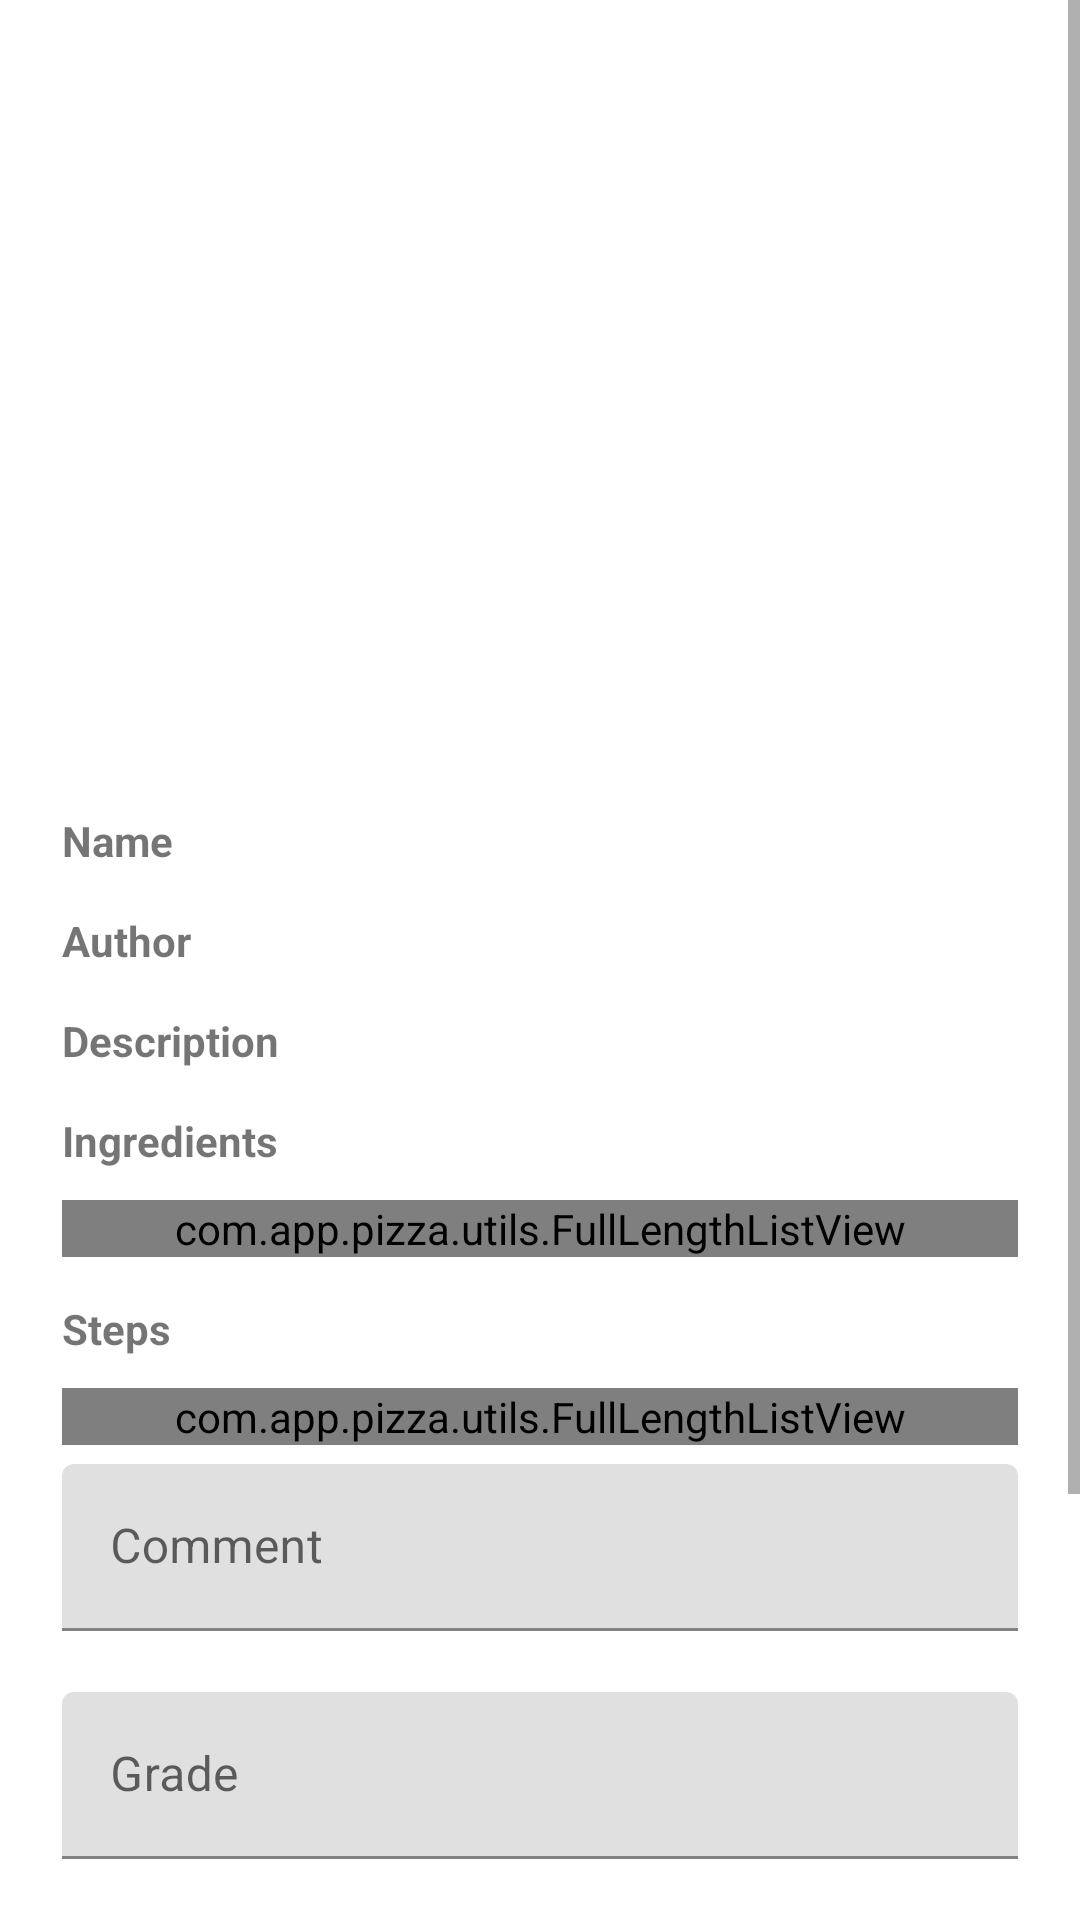

Write the Android layout XML for this screen, with the resource values it uses.
<!-- AndroidManifest.xml: application theme AppTheme -->
<!-- res/layout/fragment_recipe_details.xml -->
<?xml version="1.0" encoding="utf-8"?>
<FrameLayout xmlns:android="http://schemas.android.com/apk/res/android"
    xmlns:tools="http://schemas.android.com/tools"
    xmlns:app="http://schemas.android.com/apk/res-auto"
    android:id="@+id/recipeFragment"
    android:layout_width="match_parent"
    android:layout_height="match_parent"
    tools:context=".fragments.RecipeDetailsFragment">

    <ScrollView
        android:layout_width="fill_parent"
        android:layout_height="fill_parent"
        android:fillViewport="true">

        <RelativeLayout
            android:layout_width="match_parent"
            android:layout_height="wrap_content">

            <ViewFlipper
                android:layout_width="match_parent"
                android:layout_height="250dp"
                android:id="@+id/cardImage">
            </ViewFlipper>

            <TextView
                android:id="@+id/labelName"
                android:layout_width="50pt"
                android:layout_height="wrap_content"
                android:layout_below="@+id/cardImage"
                android:layout_marginStart="10pt"
                android:textStyle="bold"
                android:layout_marginTop="10pt"
                android:layout_marginBottom="7pt"
                android:text="Name" />

            <TextView
                android:id="@+id/inputName"
                android:layout_width="match_parent"
                android:layout_height="wrap_content"
                android:layout_marginTop="5pt"
                android:layout_marginEnd="10pt"
                android:layout_alignBaseline="@+id/labelName"
                android:layout_toEndOf="@id/labelName"
                android:text="" />

            <TextView
                android:id="@+id/labelAuthor"
                android:layout_width="50pt"
                android:layout_height="wrap_content"
                android:layout_below="@+id/labelName"
                android:textStyle="bold"
                android:layout_marginStart="10pt"
                android:layout_marginBottom="7pt"
                android:text="Author" />

            <TextView
                android:id="@+id/inputAuthor"
                android:layout_width="match_parent"
                android:layout_height="wrap_content"
                android:layout_alignBaseline="@+id/labelAuthor"
                android:layout_marginTop="5pt"
                android:layout_marginEnd="10pt"
                android:layout_toEndOf="@id/labelAuthor"
                android:text="" />

            <TextView
                android:id="@+id/labelDesc"
                android:layout_width="50pt"
                android:layout_height="wrap_content"
                android:layout_below="@+id/labelAuthor"
                android:textStyle="bold"
                android:layout_marginStart="10pt"
                android:layout_marginBottom="7pt"
                android:text="Description" />

            <TextView
                android:id="@+id/inputDesc"
                android:layout_width="match_parent"
                android:layout_height="wrap_content"
                android:layout_alignBaseline="@+id/labelDesc"
                android:layout_marginTop="5pt"
                android:layout_marginEnd="10pt"
                android:layout_toEndOf="@id/labelDesc"
                android:text="" />

            <TextView
                android:id="@+id/labelComponents"
                android:layout_width="50pt"
                android:layout_height="wrap_content"
                android:textStyle="bold"
                android:layout_below="@+id/inputDesc"
                android:layout_marginStart="10pt"
                android:layout_marginTop="7pt"
                android:layout_marginBottom="5pt"
                android:text="Ingredients" />

            <com.app.pizza.utils.FullLengthListView
                android:id="@+id/componentsList"
                android:layout_width="match_parent"
                android:layout_height="wrap_content"
                android:layout_below="@+id/labelComponents"
                android:layout_marginLeft="10pt"
                android:layout_marginRight="10pt" />

            <TextView
                android:id="@+id/inputSteps"
                android:layout_width="50pt"
                android:layout_height="wrap_content"
                android:textStyle="bold"
                android:layout_below="@+id/componentsList"
                android:layout_marginStart="10pt"
                android:layout_marginTop="7pt"
                android:layout_marginBottom="5pt"
                android:text="Steps" />

            <com.app.pizza.utils.FullLengthListView
                android:id="@+id/stepList"
                android:layout_width="match_parent"
                android:layout_height="wrap_content"
                android:layout_below="@+id/inputSteps"
                android:layout_marginLeft="10pt"
                android:layout_marginRight="10pt" />


            <com.google.android.material.textfield.TextInputLayout
                android:id="@+id/add_comment"
                android:layout_width="match_parent"
                android:layout_marginLeft="10pt"
                android:layout_marginRight="10pt"
                android:layout_marginTop="3pt"
                android:layout_height="wrap_content"
                android:layout_below="@id/stepList"
                android:hint="Comment"
                app:errorEnabled="true">

                <com.google.android.material.textfield.TextInputEditText
                    android:id="@+id/add_comment_input"
                    android:layout_width="match_parent"
                    android:layout_height="wrap_content"
                    android:inputType="text"
                    android:singleLine="true" />
            </com.google.android.material.textfield.TextInputLayout>

            <com.google.android.material.textfield.TextInputLayout
                android:id="@+id/add_grade"
                android:layout_width="match_parent"
                android:layout_marginLeft="10pt"
                android:layout_marginRight="10pt"
                android:layout_height="wrap_content"
                android:layout_below="@id/add_comment"
                android:hint="Grade"
                app:errorEnabled="true">

                <com.google.android.material.textfield.TextInputEditText
                    android:id="@+id/add_grade_input"
                    android:layout_width="match_parent"
                    android:layout_height="wrap_content"
                    android:inputType="number"
                    android:singleLine="true" />
            </com.google.android.material.textfield.TextInputLayout>

            <Button
                android:id="@+id/add_comment_button"
                android:layout_width="match_parent"
                android:layout_height="wrap_content"
                android:layout_marginBottom="10dp"
                android:layout_marginLeft="10pt"
                android:layout_marginRight="10pt"
                android:text="Add comment"
                android:layout_below="@id/add_grade"
                />

            <TextView
                android:id="@+id/labelComment"
                android:layout_width="40pt"
                android:layout_height="wrap_content"
                android:layout_below="@+id/add_comment_button"
                android:textStyle="bold"
                android:layout_marginStart="10pt"
                android:layout_marginTop="7pt"
                android:layout_marginBottom="5pt"
                android:text="Comments" />

            <com.app.pizza.utils.FullLengthListView
                android:id="@+id/commentsList"
                android:layout_width="match_parent"
                android:layout_height="wrap_content"
                android:layout_below="@+id/labelComment"
                android:layout_marginLeft="10pt"
                android:layout_marginRight="10pt"
                android:layout_marginBottom="30pt"/>

        </RelativeLayout>

    </ScrollView>

</FrameLayout>
<!-- resources referenced by this layout -->
<resources>
  <style name="AppTheme" parent="Theme.MaterialComponents.Light.NoActionBar">
          
          <item name="colorPrimary">@color/colorPrimary</item>
          <item name="colorPrimaryDark">@color/colorPrimaryDark</item>
          <item name="colorAccent">@color/colorAccent</item>
  
      </style>
  <color name="colorPrimary">#cc2900</color>
  <color name="colorPrimaryDark">#cc2900</color>
  <color name="colorAccent">#f2f2f2</color>
</resources>
